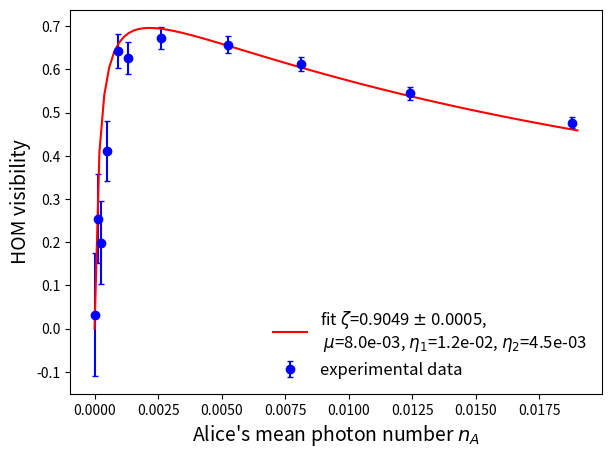

The script that saved this image:
import numpy as np
import matplotlib.pyplot as plt
from scipy.optimize import curve_fit

def ThreeFoldProbability(na, mu, eta1, eta2, zeta):
    # Returns a three fold coincidence probability as a function of
    # Alice's mean photon number na,
    # Bob's/Charlie's mean photon number mu,
    # Bob's and Charlie's coupling efficiencies eta2 and eta1,
    # and Alice's and Charlie's photon indistinguishability zeta
    return 1 - 2/(1+eta1*mu*0.5)*np.exp(-(na*0.5*(1+(1-zeta**2)*0.5*eta1*mu))/(1+eta1*mu*0.5))+np.exp(-na)/(1+eta1*mu)+2/(1+0.5*eta1*mu*(1-eta2)+eta2*mu)*np.exp(-na*0.5*(1+(1-zeta**2)*0.5*eta1*mu*(1-eta2)+eta2*mu)/(1+0.5*eta1*mu*(1-eta2)+eta2*mu))-1/(1+eta2*mu)-1/(1+eta1*mu*(1-eta2)+eta2*mu)*np.exp(-na)

def HOM_visibility(na, mu, eta1, eta2, zeta):
    # Returns HOM visibility value for a three fold coincidence as a function of
    # Alice's mean photon number na,
    # Bob's/Charlie's mean photon number mu,
    # Bob's and Charlie's coupling efficiencies eta2 and eta1,
    # and Alice's and Charlie's photon indistinguishability zeta
   return (ThreeFoldProbability(na, mu, eta1, eta2, 0)-ThreeFoldProbability(na, mu, eta1, eta2, zeta))/ThreeFoldProbability(na, mu, eta1, eta2, 0)

def HOM_visibilityFix(na, zeta):
    return HOM_visibility(na, 0.008, 1.2e-2, 4.5e-3, zeta)

# Define vector of Alice's mean photon numbers
phn = np.linspace(0,0.019,100)

# Experimental values for Alice's mean photon number
#phn_exp = np.array([2.56e-03, 0.004325833333, 0.0070655, 0.001444444444, 0.0007251777778, 0.0003945111111, 2.02e-04, 2.93e-05])
phn_exp = np.array([0.01880336279, 0.01239950619, 0.00811547414, 0.005232164693, 0.002603087686, 0.001308850829, 0.0009395078605, 0.0004984076637, 0.0002576885445, 0.0001271122854, 0.000003974793952])

# Experimental HOM visibility values for three fold coincidence
#threefold_exp = np.array([0.6196319018, 0.568, 0.5897435897, 0.5398773006, 0.4594594595, 0.2840909091, 0.3333333333, -0.1052631579])
threefold_exp = np.array([0.4763840496, 0.5445480862, 0.6131045242, 0.6571668064, 0.6722054381, 0.6273458445, 0.6424050633, 0.4111675127, 0.1987179487, 0.2540983607, 0.03191489362])

# Error for experimental HOM visibilities
#threefold_err = np.array([0.04013199037, 0.03517453624, 0.02794265219, 0.06420039552, 0.08661422269, 0.1181502759, 0.1171213948, 0.2020452358])
threefold_err = np.array([0.01242701974, 0.01460191565, 0.01670432955, 0.01964410489, 0.02564113943, 0.03703216757, 0.03919559341, 0.06891310594, 0.09618808288, 0.1033167537, 0.1423687854])

# Fit the theory curve to experimental data.
# Free parameters are: Bob's/Charlie's mean photon number mu,
# Bob's and Charlie's coupling efficiencies eta2 and eta1,
# and photon indistinguishability zeta
popt, pcov = curve_fit(HOM_visibilityFix, phn_exp, threefold_exp, sigma=threefold_err, p0=[0.902], absolute_sigma=True)
# deviations of the fit parameters
perr = np.sqrt(np.diag(pcov))

print(popt)
print(perr)

# Calculate chi square value for the fit parameters
r = threefold_exp - HOM_visibilityFix(phn_exp, *popt)
chisq = np.sum((r/threefold_err)**2)
df = len(phn_exp)-1
print("chisq/df =",chisq/df)

# plot the fit curve with experimental data
#fig = plt.figure()

plt.rcParams.update({'lines.markeredgewidth': 1})
fig, ax = plt.subplots(1,1, num=304, sharex = True)
ax.errorbar(phn_exp, threefold_exp, yerr=threefold_err, label='experimental data', fmt='ob', ecolor="blue", elinewidth=None, capsize=2, markerfacecolor='blue', markersize=6)

#plt.plot(phn, HOM_visibility(phn, *popt), label='fit '+r'$\mu$=%0.3e $\pm$ %0.2e , $\zeta$=%5.3f $\pm$ %5.3f'' \n $\eta_1$=%0.2e$\pm$ %0.2e , $\eta_2$=%0.2e$\pm$ %0.2e' % (popt[0],perr[0],popt[3],perr[3],popt[1],perr[1],popt[2],perr[2]))
ax.plot(phn, HOM_visibilityFix(phn, *popt),'-r', label='fit '+r'$\zeta$=%5.4f $\pm$ %5.4f,'' \n $\mu$=%0.1e, $\eta_1$=%0.1e, $\eta_2$=%0.1e' % (popt, perr, 8e-3, 1.2e-2, 4.5e-3))
#plt.plot(phn,HOM_visibility(phn, popt[0], popt[1], popt[2], 0.9), '--g', label='same parameters but '+r'$\zeta$=0.9')
#plt.plot(phn,HOM_visibility(phn, popt[0], popt[1], popt[2], 0.95), '--r', label='same parameters but '+r'$\zeta$=0.95')
#plt.plot(phn, HOM_visibility(phn, 8e-3, 0.012, 0.0045, 0.91))

plt.xlabel('Alice\'s mean photon number '+r'$n_A$', fontsize="14")
plt.ylabel('HOM visibility', fontsize="14")

fig.subplots_adjust(left=0.12, bottom=0.12, right=0.95, top=0.92)

plt.legend(loc='lower right', fontsize="12", frameon=False)
plt.show()
